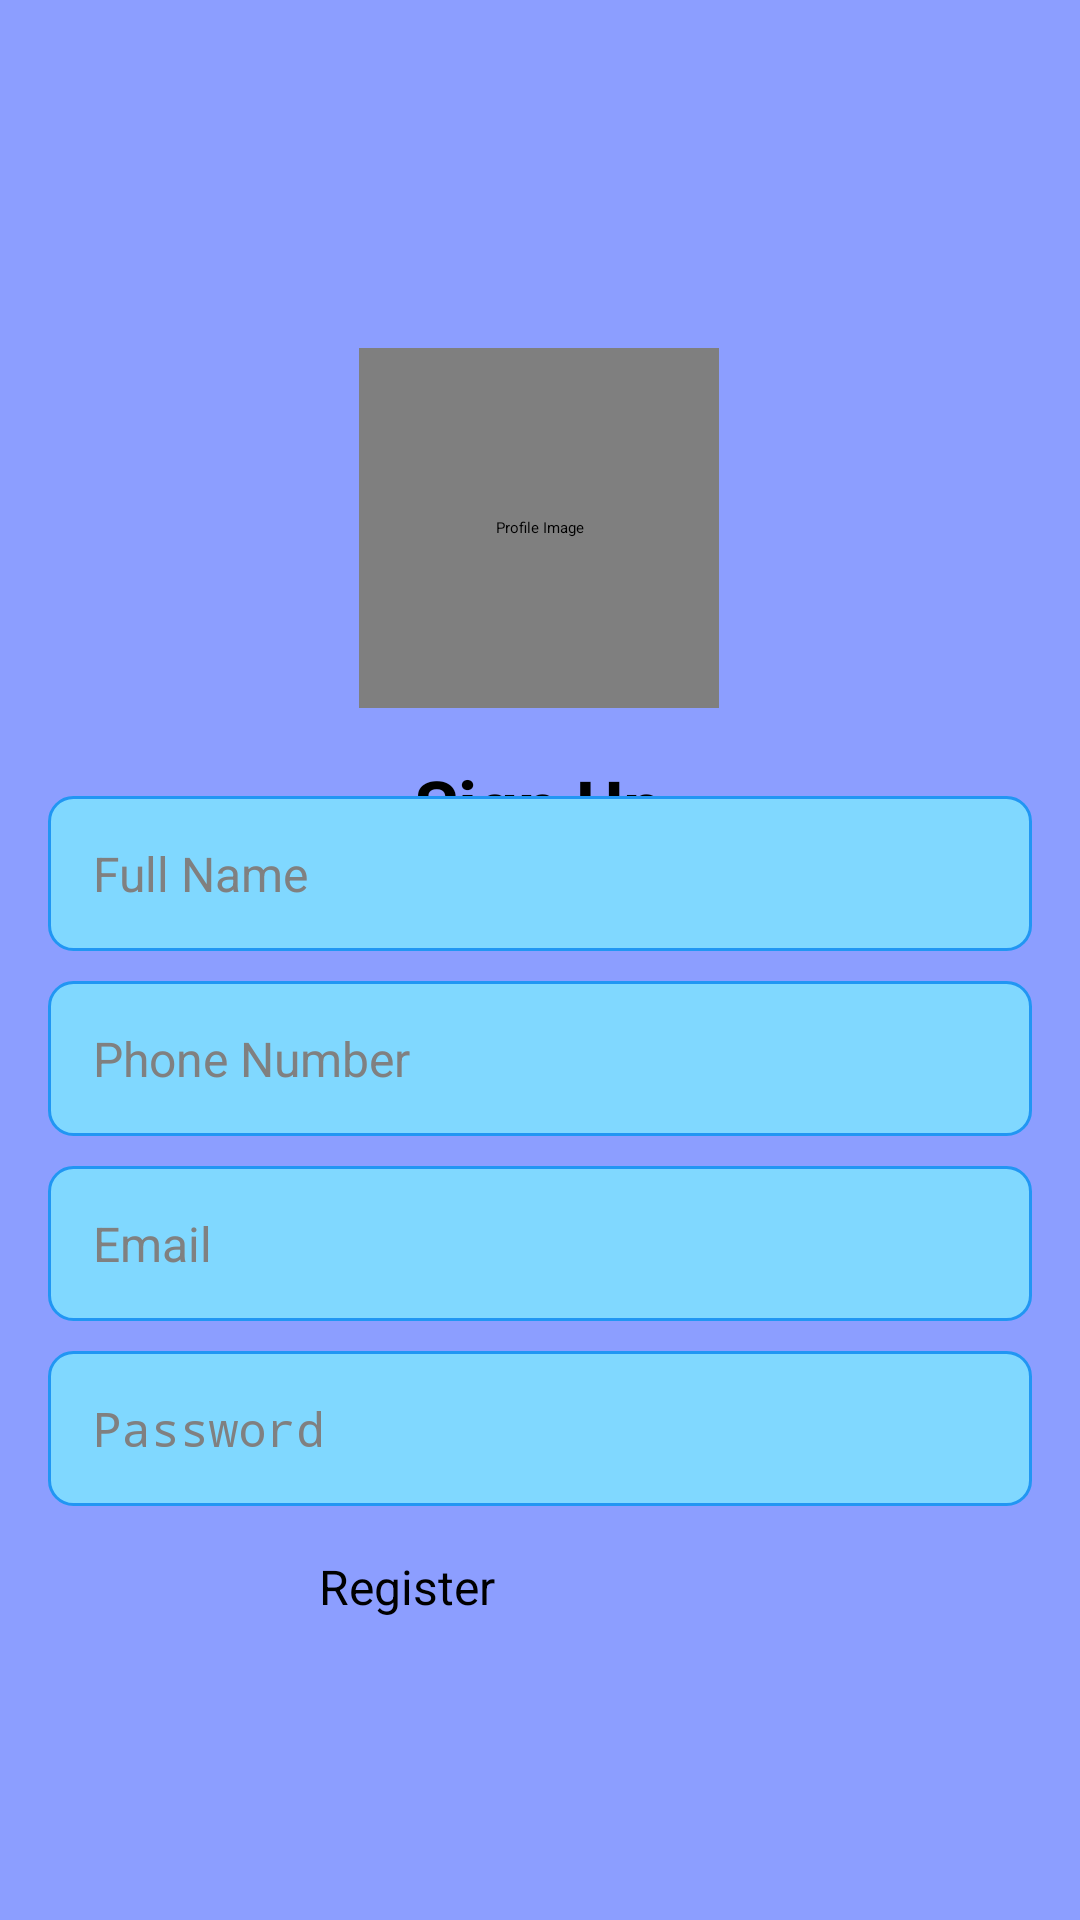

Reconstruct the res/layout file that produces this screen, plus the resources it refers to.
<!-- AndroidManifest.xml: application theme Theme.CarePoint -->
<!-- res/layout/activity_signup.xml -->
<?xml version="1.0" encoding="utf-8"?>
<androidx.constraintlayout.widget.ConstraintLayout xmlns:android="http://schemas.android.com/apk/res/android"
    xmlns:app="http://schemas.android.com/apk/res-auto"
    xmlns:tools="http://schemas.android.com/tools"
    android:layout_width="match_parent"
    android:layout_height="match_parent"
    android:background="#8C9EFF"
    tools:context=".Activity.SignupActivity">

    
    <de.hdodenhof.circleimageview.CircleImageView
        android:id="@+id/profileImageView"
        android:layout_width="120dp"
        android:layout_height="120dp"
        android:layout_marginTop="116dp"
        android:clickable="true"
        android:contentDescription="Profile Image"
        android:focusable="true"
        android:scaleType="centerCrop"
        android:src="@drawable/user"
        app:layout_constraintEnd_toEndOf="parent"
        app:layout_constraintHorizontal_bias="0.498"
        app:layout_constraintStart_toStartOf="parent"
        app:layout_constraintTop_toTopOf="parent" />

    
    <TextView
        android:layout_width="wrap_content"
        android:layout_height="wrap_content"
        android:layout_gravity="center_horizontal"
        android:layout_marginTop="16dp"
        android:text="Sign Up"
        android:textSize="24sp"
        android:textStyle="bold"
        app:layout_constraintEnd_toEndOf="@+id/profileImageView"
        app:layout_constraintStart_toStartOf="@+id/profileImageView"
        app:layout_constraintTop_toBottomOf="@+id/profileImageView" />

    
    <LinearLayout
        android:layout_width="0dp"
        android:layout_height="wrap_content"
        android:gravity="center"
        android:orientation="vertical"
        android:padding="16dp"
        app:layout_constraintBottom_toBottomOf="parent"
        app:layout_constraintEnd_toEndOf="parent"
        app:layout_constraintHorizontal_bias="0.0"
        app:layout_constraintStart_toStartOf="parent"
        app:layout_constraintTop_toBottomOf="@+id/profileImageView"
        app:layout_constraintVertical_bias="0.25">

        
        <EditText
            android:id="@+id/etName"
            android:layout_width="match_parent"
            android:layout_height="wrap_content"
            android:background="@drawable/edit_text_bg"
            android:hint="Full Name"
            android:padding="15dp"
            android:inputType="textCapWords"
            android:textColorHint="#808080"
            android:textSize="16sp" />

        
        <EditText
            android:id="@+id/etPhoneNumber"
            android:layout_width="match_parent"
            android:layout_height="wrap_content"
            android:background="@drawable/edit_text_bg"
            android:hint="Phone Number"
            android:inputType="phone"
            android:padding="15dp"
            android:layout_marginTop="10dp"
            android:textColorHint="#808080"
            android:textSize="16sp" />

        
        <EditText
            android:id="@+id/etEmail"
            android:layout_width="match_parent"
            android:layout_height="wrap_content"
            android:background="@drawable/edit_text_bg"
            android:hint="Email"
            android:padding="15dp"
            android:layout_marginTop="10dp"
            android:inputType="textEmailAddress"
            android:textColorHint="#808080"
            android:textSize="16sp" />

        
        <EditText
            android:id="@+id/etPassword"
            android:layout_width="match_parent"
            android:layout_height="wrap_content"
            android:background="@drawable/edit_text_bg"
            android:hint="Password"
            android:padding="15dp"
            android:layout_marginTop="10dp"
            android:inputType="textPassword"
            android:textColorHint="#808080"
            android:textSize="16sp" />

        
        <Button
            android:id="@+id/btnRegister"
            android:layout_width="147dp"
            android:layout_height="66dp"
            android:layout_marginTop="16dp"
            android:backgroundTint="#B9E5E8"
            android:textColor="@color/black"
            android:text="Register"
            android:textSize="16sp" />
    </LinearLayout>

</androidx.constraintlayout.widget.ConstraintLayout>
<!-- resources referenced by this layout -->
<resources>
  <!-- drawable edit_text_bg (drawable) -->
  <?xml version="1.0" encoding="utf-8"?>
  <shape xmlns:android="http://schemas.android.com/apk/res/android">
      <solid android:color="#80D8FF" /> 
      <corners android:radius="8dp" /> 
      <stroke android:color="#2196F3" android:width="1dp" /> 
  </shape>
  <!-- not gathered from this repository: default colours our renderer supplied (Android Studio template values) -->
  <color name="black">#FF000000</color>
</resources>
